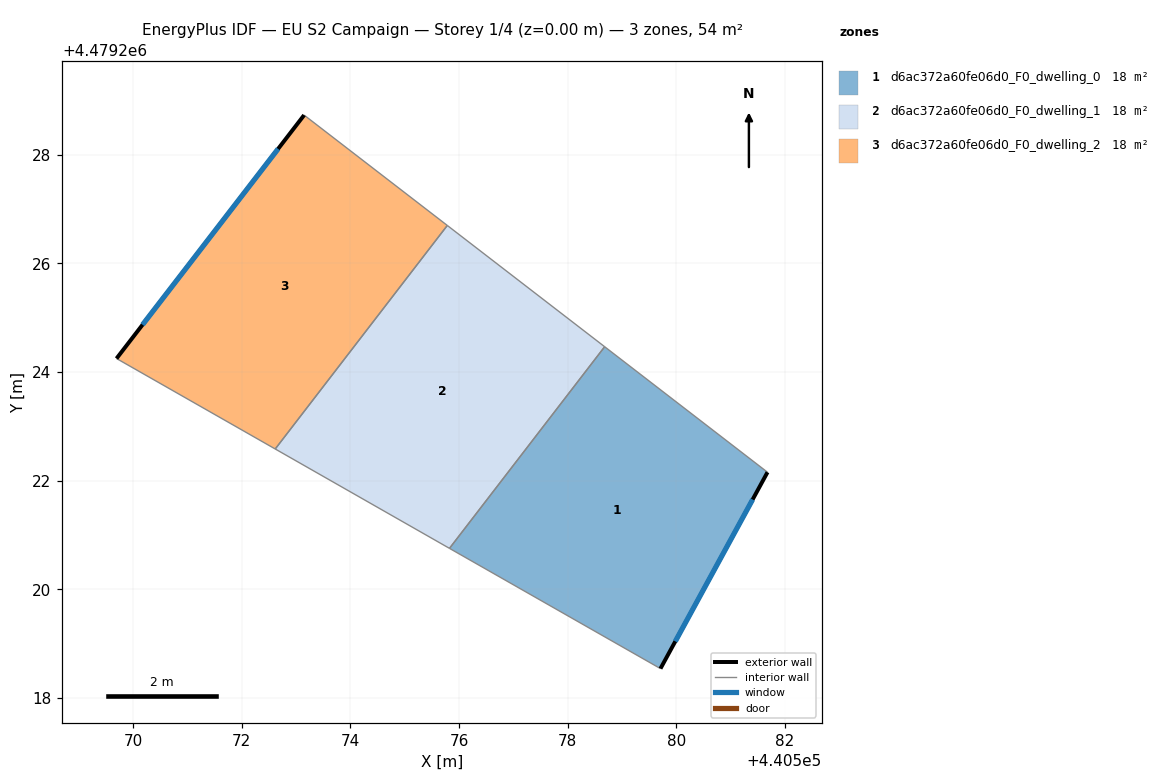
=== STOREY PLAN SPEC (per zone: floor XY polygon, exterior-wall plan segments, windows/doors) ===
zone 1: d6ac372a60fe06d0_F0_dwelling_0  (18.1 m²)
  floor: (440581.68, 4479222.15) (440579.71, 4479218.54) (440575.83, 4479220.75) (440578.68, 4479224.46)
  exterior wall: (440579.71, 4479218.54) – (440581.68, 4479222.15)  [4.1 m]
    window: (440579.98, 4479219.04) – (440581.40, 4479221.65)  [6.4 m²]
  interior walls: 3
zone 2: d6ac372a60fe06d0_F0_dwelling_1  (18.1 m²)
  floor: (440578.68, 4479224.46) (440575.83, 4479220.75) (440572.62, 4479222.58) (440575.78, 4479226.70)
  interior walls: 4
zone 3: d6ac372a60fe06d0_F0_dwelling_2  (18.1 m²)
  floor: (440575.78, 4479226.70) (440572.62, 4479222.58) (440569.70, 4479224.25) (440573.15, 4479228.73)
  exterior wall: (440573.15, 4479228.73) – (440569.70, 4479224.25)  [5.7 m]
    window: (440572.67, 4479228.10) – (440570.18, 4479224.87)  [8.9 m²]
  interior walls: 3

=== DERIVED (storey summary) ===
Building: EU S2 Campaign
Storey: 1 of 4  (floor level z = 0.00 m)
Storey gross floor area: 54.2 m²
Zones on this storey: 3
  - d6ac372a60fe06d0_F0_dwelling_0: floor 18.1 m²; exterior wall 4.1 m (12.3 m²); 1 window(s) 6.4 m²; WWR 52.2%
  - d6ac372a60fe06d0_F0_dwelling_1: floor 18.1 m²
  - d6ac372a60fe06d0_F0_dwelling_2: floor 18.1 m²; exterior wall 5.7 m (17.0 m²); 1 window(s) 8.9 m²; WWR 52.2%
Zone adjacency (shared interzone walls):
  - d6ac372a60fe06d0_F0_dwelling_0 ↔ d6ac372a60fe06d0_F0_dwelling_1
  - d6ac372a60fe06d0_F0_dwelling_1 ↔ d6ac372a60fe06d0_F0_dwelling_2